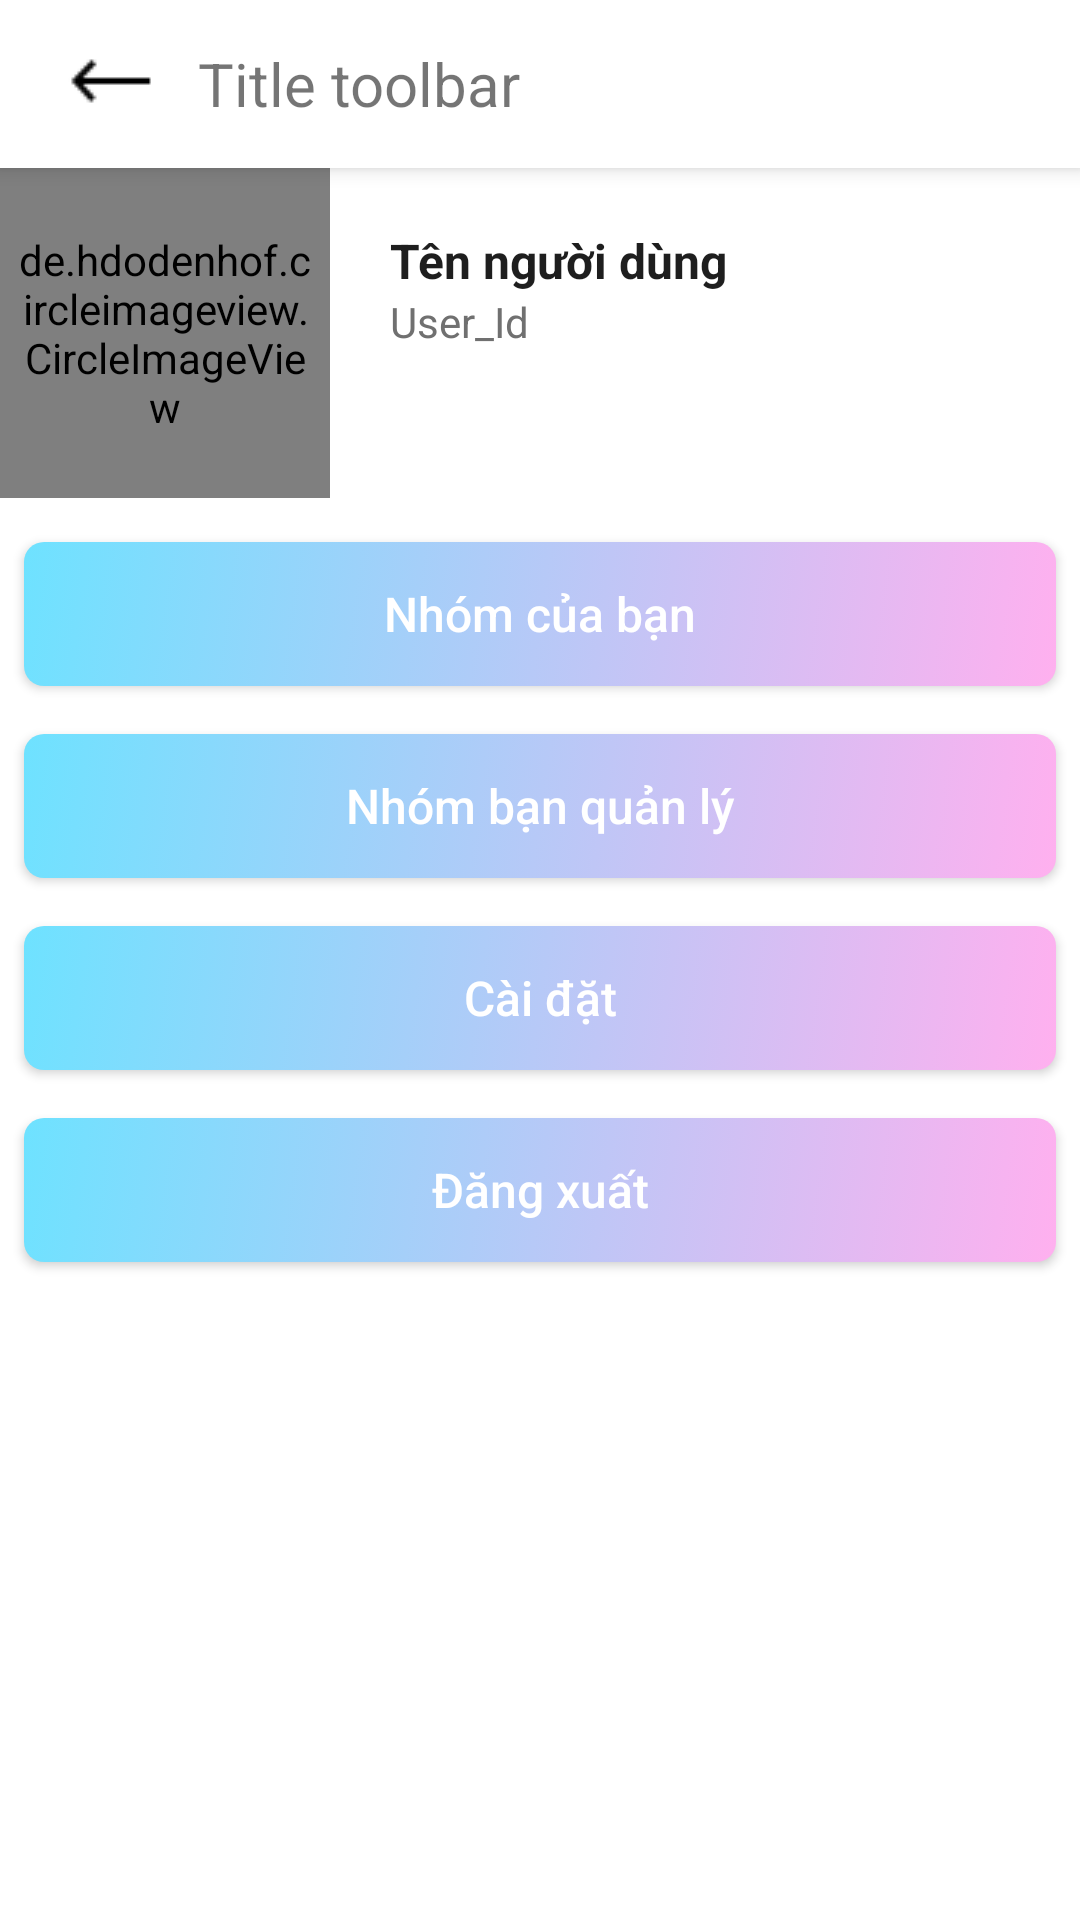

Android layout source for this screen:
<!-- AndroidManifest.xml: application theme AppTheme -->
<!-- res/layout/person_page_layout.xml -->
<?xml version="1.0" encoding="utf-8"?>
<LinearLayout xmlns:android="http://schemas.android.com/apk/res/android"
    xmlns:app="http://schemas.android.com/apk/res-auto"
    xmlns:tools="http://schemas.android.com/tools"
    android:layout_width="match_parent"
    android:layout_height="match_parent"
    android:background="#FFF"
    android:orientation="vertical">

    <include
        android:id="@+id/toolbar"
        layout="@layout/toolbar" />

    <LinearLayout
        android:layout_width="match_parent"
        android:layout_height="0dp"
        android:layout_weight="1"
        android:orientation="horizontal">

        <de.hdodenhof.circleimageview.CircleImageView
            android:id="@+id/imgViewAvatar"
            android:layout_width="110dp"
            android:layout_height="110dp"
            android:padding="5dp"
            android:src="@drawable/img_user_alt" />

        <androidx.constraintlayout.widget.ConstraintLayout
            android:layout_width="0dp"
            android:layout_height="match_parent"
            android:layout_weight="1"
            android:gravity="left"
            android:orientation="vertical"
            android:padding="20dp">

            <TextView
                android:id="@+id/txtViewUsername"
                android:layout_width="match_parent"
                android:layout_height="wrap_content"
                android:text="@string/txtViewUsername"
                android:textColor="#1E1E1E"
                android:textSize="16sp"
                android:textStyle="bold"
                app:layout_constraintStart_toStartOf="parent"
                app:layout_constraintTop_toTopOf="parent"></TextView>

            <TextView
                android:id="@+id/txtViewUserId"
                android:layout_width="wrap_content"
                android:layout_height="wrap_content"
                android:text="@string/txtViewUserId"
                android:textColor="#707070"
                app:layout_constraintStart_toStartOf="parent"
                app:layout_constraintTop_toBottomOf="@+id/txtViewUsername"></TextView>

            <ImageView
                android:id="@+id/img_checked_hide_idUser"
                android:layout_width="20dp"
                android:layout_height="20dp"
                android:src="@drawable/icon_eye_checked"
                app:layout_constraintEnd_toEndOf="parent"
                app:layout_constraintTop_toBottomOf="@+id/txtViewUsername" />
        </androidx.constraintlayout.widget.ConstraintLayout>

    </LinearLayout>

    <LinearLayout
        android:layout_width="match_parent"
        android:layout_height="0dp"
        android:layout_weight="4"
        android:orientation="vertical">

        <Button
            android:id="@+id/btnYourGroup"
            android:layout_width="match_parent"
            android:layout_height="wrap_content"
            android:layout_margin="8dp"
            android:background="@drawable/button_effect"
            android:padding="8dp"
            android:text="@string/btnYourGroup"
            android:textAllCaps="false"
            android:textColor="#FFFFFF"
            android:textSize="16sp" />

        <Button
            android:id="@+id/btnManageGroup"
            android:layout_width="match_parent"
            android:layout_height="wrap_content"
            android:layout_margin="8dp"
            android:background="@drawable/button_effect"
            android:padding="8dp"
            android:text="@string/btnManageGroup"
            android:textAllCaps="false"
            android:textColor="#FFFFFF"
            android:textSize="16sp" />

        <Button
            android:id="@+id/btnSetting"
            android:layout_width="match_parent"
            android:layout_height="wrap_content"
            android:layout_margin="8dp"
            android:background="@drawable/button_effect"
            android:padding="8dp"
            android:text="@string/btnSetting"
            android:textAllCaps="false"
            android:textColor="#FFFFFF"
            android:textSize="16sp" />

        <Button
            android:id="@+id/btnLogOut"
            android:layout_width="match_parent"
            android:layout_height="wrap_content"
            android:layout_margin="8dp"
            android:background="@drawable/button_effect"
            android:padding="8dp"
            android:text="@string/btnLogOut"
            android:textAllCaps="false"
            android:textColor="#FFFFFF"
            android:textSize="16sp" />

    </LinearLayout>
</LinearLayout>
<!-- res/layout/toolbar.xml (included above) -->
<?xml version="1.0" encoding="utf-8"?>
<androidx.appcompat.widget.Toolbar xmlns:android="http://schemas.android.com/apk/res/android"
    android:layout_width="match_parent"
    android:layout_height="wrap_content"
    android:background="#FFF"
    android:elevation="4dp">

    <ImageButton
        android:id="@+id/imgBtn_inToolbar"
        android:layout_width="40dp"
        android:layout_height="50dp"
        android:background="@drawable/bg_border_none"
        android:gravity="center"
        android:layout_marginRight="10dp"
        android:src="@drawable/icon_back_toolbar" />

    <TextView
        android:id="@+id/txt_title"
        android:layout_width="wrap_content"
        android:layout_height="wrap_content"
        android:text="Title toolbar"
        android:textSize="20sp" />

</androidx.appcompat.widget.Toolbar>
<!-- resources referenced by this layout -->
<resources>
  <!-- drawable bg_border_none (drawable) -->
  <?xml version="1.0" encoding="utf-8"?>
  <shape xmlns:android="http://schemas.android.com/apk/res/android"
      android:shape="rectangle">
      <stroke android:width="1dip" android:color="#FFF" />
  </shape>
  <!-- drawable button_effect (drawable) -->
  <?xml version="1.0" encoding="utf-8"?>
  <selector xmlns:android="http://schemas.android.com/apk/res/android">
      <item android:state_pressed="true" >
          <color android:color="@color/endColor"/>
      </item>
      <item>
          <shape>
              <gradient
                  android:type="linear"
                  android:angle="135"
                  android:startColor="@color/endColor"
                  android:endColor="@color/startColor"/>
              <corners android:radius="20px"></corners>
          </shape>
  
      </item>
  </selector>
  <!-- drawable icon_back_toolbar: png bitmap (drawable, 279 bytes) -->
  <string name="btnLogOut">Đăng xuất</string>
  <string name="btnManageGroup">Nhóm bạn quản lý</string>
  <string name="btnSetting">Cài đặt</string>
  <string name="btnYourGroup">Nhóm của bạn</string>
  <string name="txtViewUserId">User_Id</string>
  <string name="txtViewUsername">Tên người dùng</string>
  <style name="AppTheme" parent="Theme.AppCompat.Light.DarkActionBar">
          
          <item name="colorPrimary">@color/colorPrimary</item>
          <item name="colorPrimaryDark">@color/colorPrimaryDark</item>
          <item name="colorAccent">@color/colorAccent</item>
      </style>
      
  
      //Màn hình join group
  <color name="endColor">#FFB0EF</color>
  <color name="startColor">#6EE2FF</color>
  <color name="colorPrimary">#6200EE</color>
  <color name="colorPrimaryDark">#3700B3</color>
  <color name="colorAccent">#03DAC5</color>
</resources>
